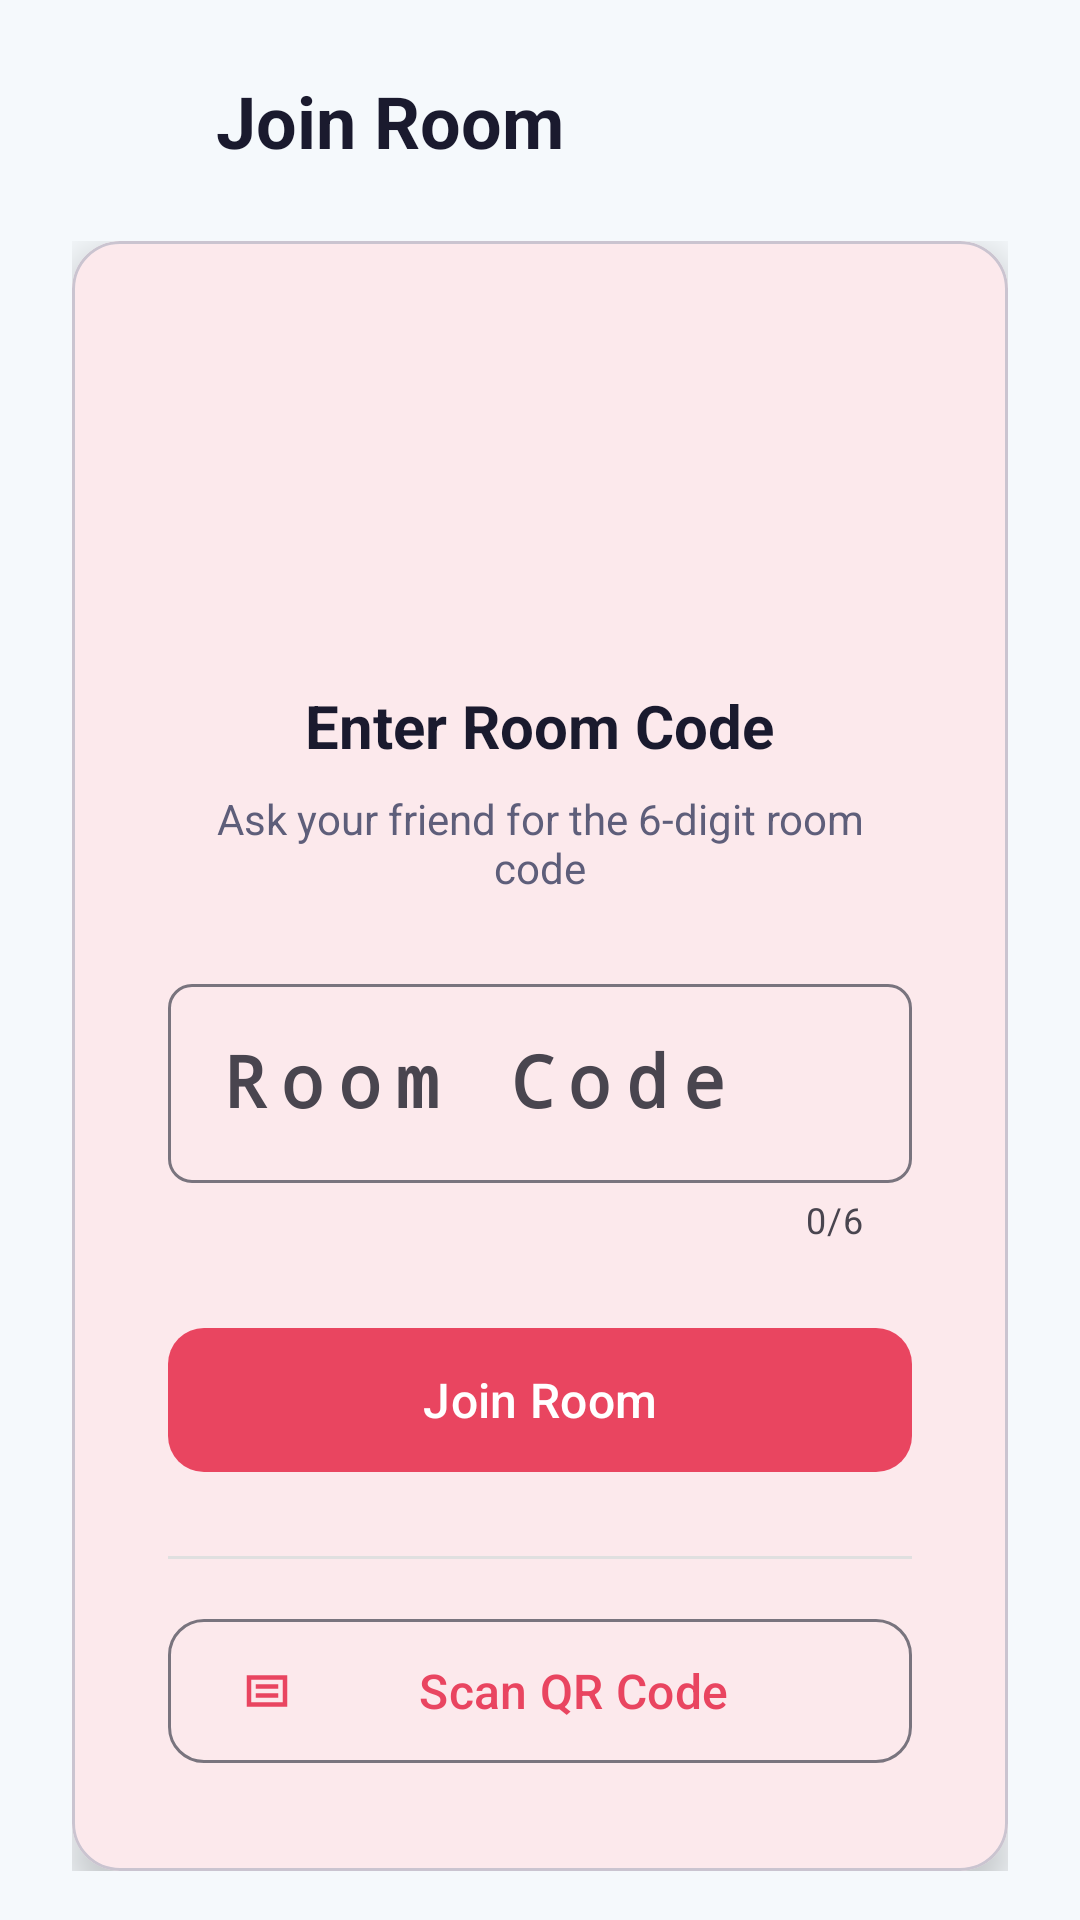

Here is an Android app screen rendered from its layout file. Give the layout XML and the strings, colors and styles it references.
<!-- AndroidManifest.xml: application theme Theme.TableTussle -->
<!-- res/layout/activity_join_room.xml -->
<?xml version="1.0" encoding="utf-8"?>
<androidx.constraintlayout.widget.ConstraintLayout xmlns:android="http://schemas.android.com/apk/res/android"
    xmlns:app="http://schemas.android.com/apk/res-auto"
    xmlns:tools="http://schemas.android.com/tools"
    android:layout_width="match_parent"
    android:layout_height="match_parent"
    android:background="@color/background"
    tools:context=".JoinRoomActivity">

    
    <ImageButton
        android:id="@+id/btnBack"
        android:layout_width="48dp"
        android:layout_height="48dp"
        android:layout_margin="16dp"
        android:background="?attr/selectableItemBackgroundBorderless"
        android:contentDescription="Back"
        android:src="@drawable/ic_arrow_back"
        android:tint="@color/textPrimary"
        app:layout_constraintStart_toStartOf="parent"
        app:layout_constraintTop_toTopOf="parent" />

    <TextView
        android:id="@+id/tvTitle"
        android:layout_width="0dp"
        android:layout_height="wrap_content"
        android:layout_marginStart="8dp"
        android:layout_marginEnd="16dp"
        android:text="Join Room"
        android:textColor="@color/textPrimary"
        android:textSize="24sp"
        android:textStyle="bold"
        app:layout_constraintBottom_toBottomOf="@+id/btnBack"
        app:layout_constraintEnd_toEndOf="parent"
        app:layout_constraintStart_toEndOf="@+id/btnBack"
        app:layout_constraintTop_toTopOf="@+id/btnBack" />

    
    <LinearLayout
        android:layout_width="0dp"
        android:layout_height="wrap_content"
        android:orientation="vertical"
        android:padding="24dp"
        app:layout_constraintBottom_toBottomOf="parent"
        app:layout_constraintEnd_toEndOf="parent"
        app:layout_constraintStart_toStartOf="parent"
        app:layout_constraintTop_toBottomOf="@+id/btnBack">

        <com.google.android.material.card.MaterialCardView
            android:layout_width="match_parent"
            android:layout_height="wrap_content"
            app:cardCornerRadius="16dp"
            app:cardElevation="8dp">

            <LinearLayout
                android:layout_width="match_parent"
                android:layout_height="wrap_content"
                android:gravity="center"
                android:orientation="vertical"
                android:padding="32dp">

                <ImageView
                    android:layout_width="100dp"
                    android:layout_height="100dp"
                    android:contentDescription="Join Room"
                    android:src="@drawable/ic_group"
                    android:tint="@color/primary" />

                <TextView
                    android:layout_width="wrap_content"
                    android:layout_height="wrap_content"
                    android:layout_marginTop="16dp"
                    android:text="Enter Room Code"
                    android:textColor="@color/textPrimary"
                    android:textSize="20sp"
                    android:textStyle="bold" />

                <TextView
                    android:layout_width="wrap_content"
                    android:layout_height="wrap_content"
                    android:layout_marginTop="8dp"
                    android:text="Ask your friend for the 6-digit room code"
                    android:textAlignment="center"
                    android:textColor="@color/textSecondary"
                    android:textSize="14sp" />

                
                <com.google.android.material.textfield.TextInputLayout
                    android:id="@+id/tilRoomCode"
                    android:layout_width="match_parent"
                    android:layout_height="wrap_content"
                    android:layout_marginTop="24dp"
                    android:hint="Room Code"
                    app:boxCornerRadiusBottomEnd="8dp"
                    app:boxCornerRadiusBottomStart="8dp"
                    app:boxCornerRadiusTopEnd="8dp"
                    app:boxCornerRadiusTopStart="8dp"
                    app:counterEnabled="true"
                    app:counterMaxLength="6"
                    app:endIconMode="clear_text">

                    <com.google.android.material.textfield.TextInputEditText
                        android:id="@+id/etRoomCode"
                        android:layout_width="match_parent"
                        android:layout_height="wrap_content"
                        android:fontFamily="monospace"
                        android:inputType="textCapCharacters"
                        android:letterSpacing="0.2"
                        android:maxLength="6"
                        android:textAlignment="center"
                        android:textSize="24sp"
                        android:textStyle="bold" />

                </com.google.android.material.textfield.TextInputLayout>

                
                <com.google.android.material.button.MaterialButton
                    android:id="@+id/btnJoinRoom"
                    android:layout_width="match_parent"
                    android:layout_height="56dp"
                    android:layout_marginTop="24dp"
                    android:text="Join Room"
                    android:textSize="16sp"
                    app:cornerRadius="12dp" />

                
                <View
                    android:layout_width="match_parent"
                    android:layout_height="1dp"
                    android:layout_marginTop="24dp"
                    android:layout_marginBottom="16dp"
                    android:background="@color/divider" />

                
                <com.google.android.material.button.MaterialButton
                    android:id="@+id/btnScanQR"
                    android:layout_width="match_parent"
                    android:layout_height="56dp"
                    android:text="Scan QR Code"
                    android:textSize="16sp"
                    app:cornerRadius="12dp"
                    app:icon="@drawable/ic_qr_code"
                    style="@style/Widget.Material3.Button.OutlinedButton" />

            </LinearLayout>

        </com.google.android.material.card.MaterialCardView>

    </LinearLayout>

</androidx.constraintlayout.widget.ConstraintLayout>
<!-- resources referenced by this layout -->
<resources>
  <color name="background">#F5F9FC</color>
  <color name="divider">#E0E0E0</color>
  <color name="primary">#E94560</color>
  <color name="textPrimary">#1A1A2E</color>
  <color name="textSecondary">#5E5E7A</color>
  <!-- drawable ic_qr_code (drawable) -->
  <vector xmlns:android="http://schemas.android.com/apk/res/android"
      android:width="24dp"
      android:height="24dp"
      android:viewportWidth="24"
      android:viewportHeight="24">
      <path
          android:fillColor="#000000"
          android:pathData="M3,5v14h18V5H3zM19,17H5V7h14V17z"/>
      <path
          android:fillColor="#000000"
          android:pathData="M7,9h10v2H7z"/>
      <path
          android:fillColor="#000000"
          android:pathData="M7,13h10v2H7z"/>
  </vector>
  <style name="Theme.TableTussle" parent="Base.Theme.TableTussle" />
  <style name="Base.Theme.TableTussle" parent="Theme.Material3.DayNight.NoActionBar">
          
          <item name="colorPrimary">@color/primary</item>
          <item name="colorPrimaryVariant">@color/button_secondary</item>
          <item name="colorOnPrimary">@color/white</item>
  
          <item name="colorSecondary">@color/secondary</item>
          <item name="colorSecondaryVariant">@color/accent</item>
          <item name="colorOnSecondary">@color/white</item>
  
          <item name="android:colorBackground">@color/background</item>
          <item name="colorOnBackground">@color/text_primary</item>
  
          <item name="colorSurface">@color/card_background</item>
          <item name="colorOnSurface">@color/text_primary</item>
  
          <item name="colorError">@color/error</item>
          <item name="colorOnError">@color/white</item>
  
          <item name="android:statusBarColor">@color/primary_dark</item>
          <item name="android:navigationBarColor">@color/primary_dark</item>
          <item name="android:windowLightStatusBar">true</item>
      </style>
  <color name="button_secondary">#533483</color>
  <color name="white">#FFFFFFFF</color>
  <color name="secondary">#533483</color>
  <color name="accent">#FFD700</color>
  <color name="text_primary">#1A1A2E</color>
  <color name="card_background">#FFFFFF</color>
  <color name="error">#D32F2F</color>
  <color name="primary_dark">#E8F1F5</color>
</resources>
